Dataset: processed (GitHub, Agya-Aboagye-Otchere/CSCI-6379-3D-Printing-Defect-Detection-and-Correction). Classes: bed adhesion, layer shifting, over extrusion, stringing, under extrusion, warping.

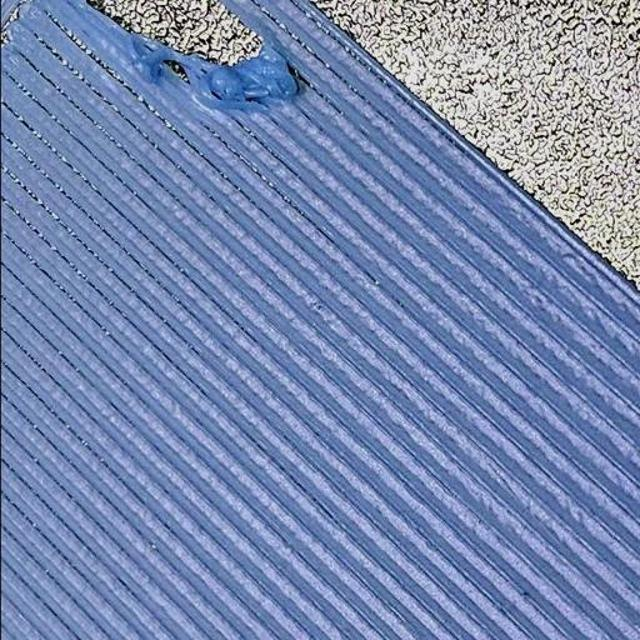
Label: over extrusion

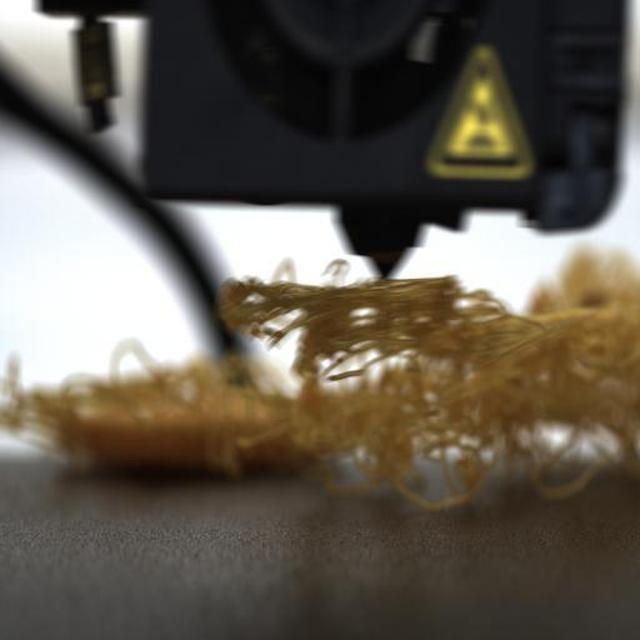
Label: bed adhesion

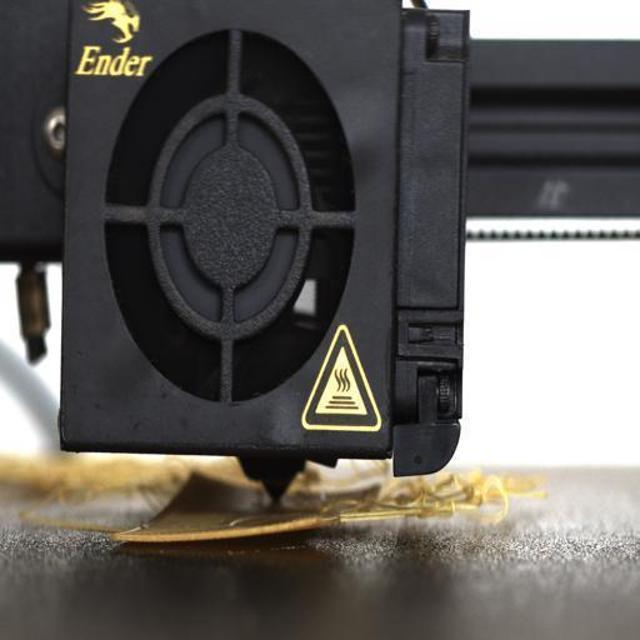
Label: bed adhesion

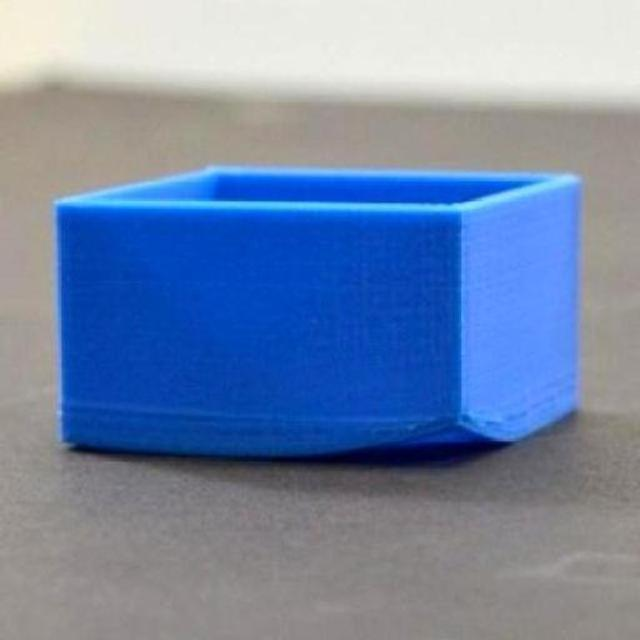
Label: warping

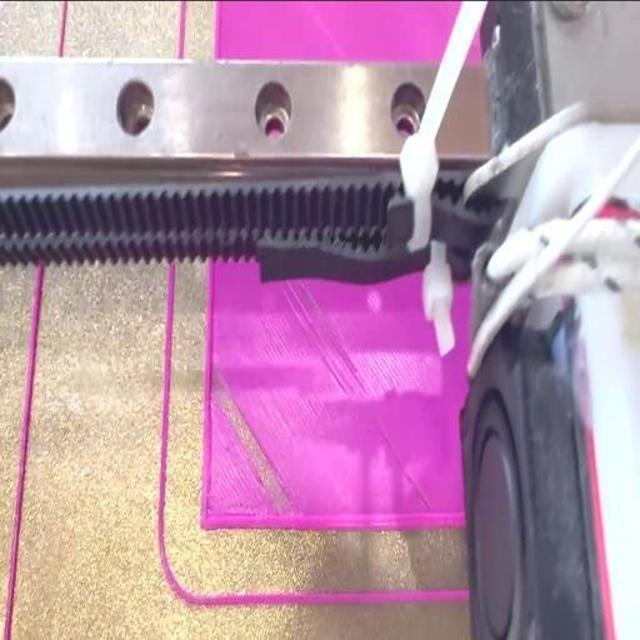
Label: under extrusion

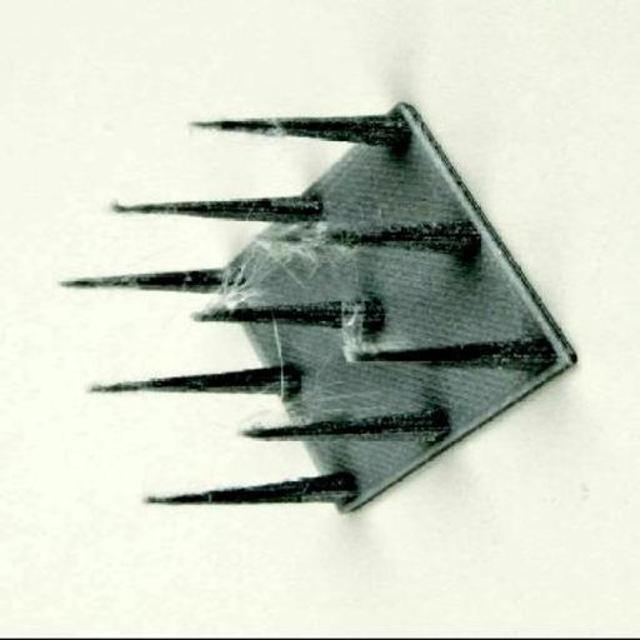
Label: stringing
